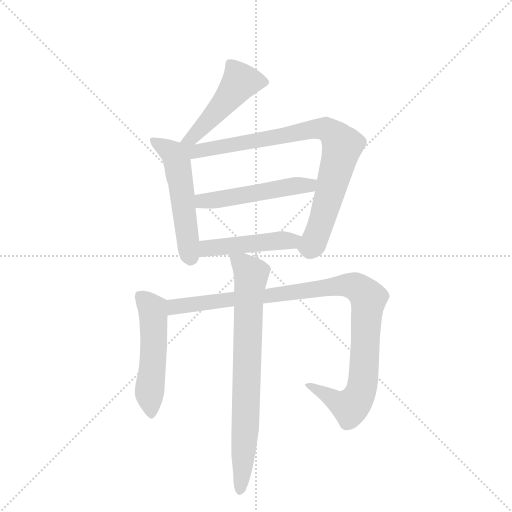
t = 0.00 s
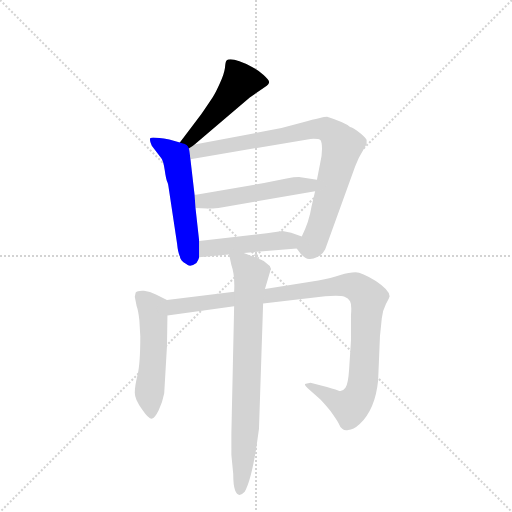
t = 1.30 s
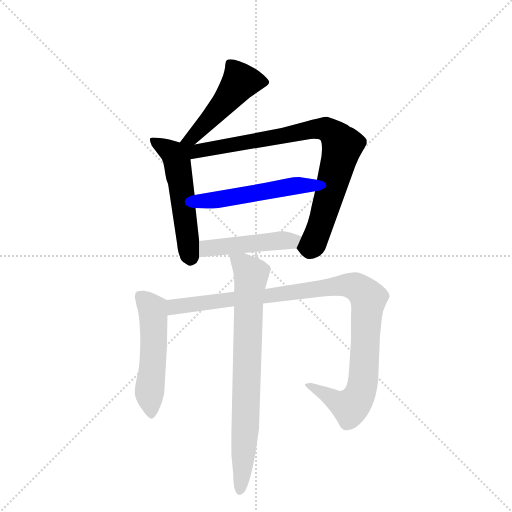
t = 2.60 s
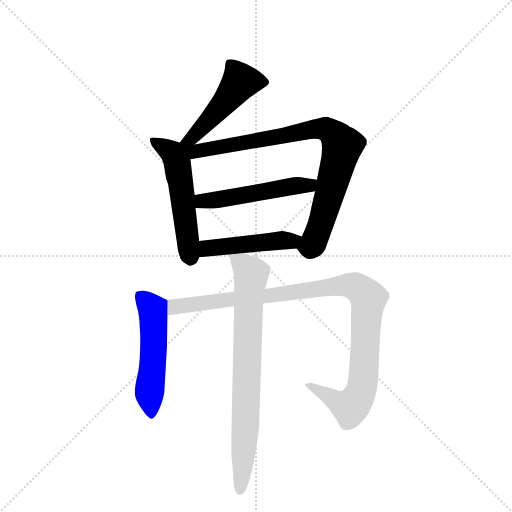
t = 3.90 s
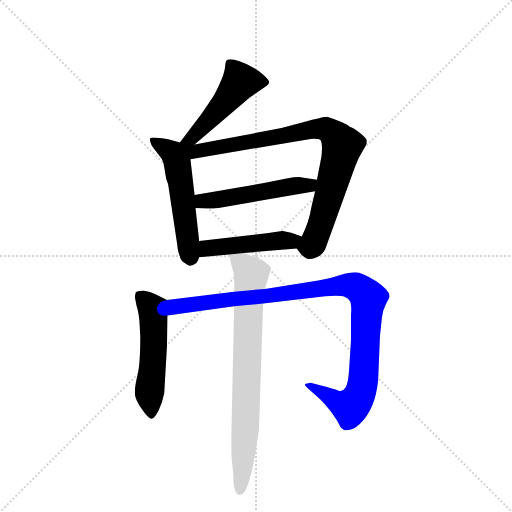
t = 5.20 s
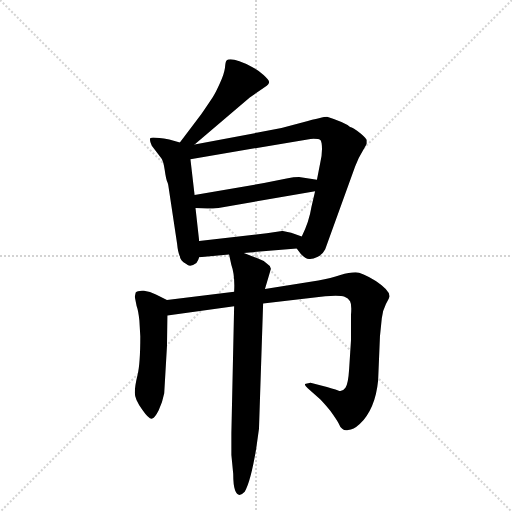
t = 6.50 s

The animated SVG that drew these frames (rendered in a browser with its animation timeline set to each time). Animation: 8 CSS @keyframes rules; one cycle of 6.50 s.

<svg version="1.1" viewBox="0 0 1024 1024" xmlns="http://www.w3.org/2000/svg">
  <g stroke="lightgray" stroke-dasharray="1,1" stroke-width="1" transform="scale(4, 4)">
    <line x1="0" y1="0" x2="256" y2="256"></line>
    <line x1="256" y1="0" x2="0" y2="256"></line>
    <line x1="128" y1="0" x2="128" y2="256"></line>
    <line x1="0" y1="128" x2="256" y2="128"></line>
  </g>
  <g transform="scale(0.92, -0.92) translate(60, -900)">
    <style type="text/css">
      
        @keyframes keyframes0 {
          from {
            stroke: blue;
            stroke-dashoffset: 491;
            stroke-width: 128;
          }
          62% {
            animation-timing-function: step-end;
            stroke: blue;
            stroke-dashoffset: 0;
            stroke-width: 128;
          }
          to {
            stroke: black;
            stroke-width: 1024;
          }
        }
        #make-me-a-hanzi-animation-0 {
          animation: keyframes0 0.6495768229166666s both;
          animation-delay: 0s;
          animation-timing-function: linear;
        }
      
        @keyframes keyframes1 {
          from {
            stroke: blue;
            stroke-dashoffset: 542;
            stroke-width: 128;
          }
          64% {
            animation-timing-function: step-end;
            stroke: blue;
            stroke-dashoffset: 0;
            stroke-width: 128;
          }
          to {
            stroke: black;
            stroke-width: 1024;
          }
        }
        #make-me-a-hanzi-animation-1 {
          animation: keyframes1 0.6910807291666666s both;
          animation-delay: 0.6495768229166666s;
          animation-timing-function: linear;
        }
      
        @keyframes keyframes2 {
          from {
            stroke: blue;
            stroke-dashoffset: 874;
            stroke-width: 128;
          }
          74% {
            animation-timing-function: step-end;
            stroke: blue;
            stroke-dashoffset: 0;
            stroke-width: 128;
          }
          to {
            stroke: black;
            stroke-width: 1024;
          }
        }
        #make-me-a-hanzi-animation-2 {
          animation: keyframes2 0.9612630208333334s both;
          animation-delay: 1.3406575520833333s;
          animation-timing-function: linear;
        }
      
        @keyframes keyframes3 {
          from {
            stroke: blue;
            stroke-dashoffset: 514;
            stroke-width: 128;
          }
          63% {
            animation-timing-function: step-end;
            stroke: blue;
            stroke-dashoffset: 0;
            stroke-width: 128;
          }
          to {
            stroke: black;
            stroke-width: 1024;
          }
        }
        #make-me-a-hanzi-animation-3 {
          animation: keyframes3 0.6682942708333334s both;
          animation-delay: 2.3019205729166665s;
          animation-timing-function: linear;
        }
      
        @keyframes keyframes4 {
          from {
            stroke: blue;
            stroke-dashoffset: 472;
            stroke-width: 128;
          }
          61% {
            animation-timing-function: step-end;
            stroke: blue;
            stroke-dashoffset: 0;
            stroke-width: 128;
          }
          to {
            stroke: black;
            stroke-width: 1024;
          }
        }
        #make-me-a-hanzi-animation-4 {
          animation: keyframes4 0.6341145833333334s both;
          animation-delay: 2.97021484375s;
          animation-timing-function: linear;
        }
      
        @keyframes keyframes5 {
          from {
            stroke: blue;
            stroke-dashoffset: 528;
            stroke-width: 128;
          }
          63% {
            animation-timing-function: step-end;
            stroke: blue;
            stroke-dashoffset: 0;
            stroke-width: 128;
          }
          to {
            stroke: black;
            stroke-width: 1024;
          }
        }
        #make-me-a-hanzi-animation-5 {
          animation: keyframes5 0.6796875s both;
          animation-delay: 3.6043294270833335s;
          animation-timing-function: linear;
        }
      
        @keyframes keyframes6 {
          from {
            stroke: blue;
            stroke-dashoffset: 1053;
            stroke-width: 128;
          }
          77% {
            animation-timing-function: step-end;
            stroke: blue;
            stroke-dashoffset: 0;
            stroke-width: 128;
          }
          to {
            stroke: black;
            stroke-width: 1024;
          }
        }
        #make-me-a-hanzi-animation-6 {
          animation: keyframes6 1.10693359375s both;
          animation-delay: 4.284016927083334s;
          animation-timing-function: linear;
        }
      
        @keyframes keyframes7 {
          from {
            stroke: blue;
            stroke-dashoffset: 782;
            stroke-width: 128;
          }
          72% {
            animation-timing-function: step-end;
            stroke: blue;
            stroke-dashoffset: 0;
            stroke-width: 128;
          }
          to {
            stroke: black;
            stroke-width: 1024;
          }
        }
        #make-me-a-hanzi-animation-7 {
          animation: keyframes7 0.8863932291666666s both;
          animation-delay: 5.390950520833334s;
          animation-timing-function: linear;
        }
      
    </style>
    
      <path d="M 363 586 L 483 688 L 516 711 Q 525 717 525 722 Q 525 726 513 737 Q 501 748 489 754 Q 442 778 432 768 Q 430 765 429 752 Q 427 738 418 719 Q 409 699 405 693 Q 401 686 377 651 L 331 590 C 313 566 340 567 363 586 Z" fill="lightgray"></path>
    
      <path d="M 331 590 L 308 597 Q 270 603 267 600 Q 264 596 270 583 L 289 558 Q 295 552 298 531 Q 301 509 304 504 Q 306 499 306 496 L 325 370 Q 327 350 331 343 Q 331 334 345 326 Q 353 318 367 328 Q 371 334 373 341 L 373 376 L 365 448 L 363 476 L 354 554 C 351 584 351 584 331 590 Z" fill="lightgray"></path>
    
      <path d="M 585 360 L 594 348 Q 604 337 612 337 Q 619 336 631 342 Q 642 347 647 358 L 712 538 Q 720 559 729 573 Q 737 586 737 588 L 737 595 Q 738 598 724 610 Q 707 623 701 624 Q 689 634 651 646 Q 642 646 599 634 Q 556 621 512 614 L 363 586 C 319 578 295 544 354 554 L 615 598 Q 633 599 637 595 Q 640 590 640 576 Q 640 561 636 545 L 629 509 L 625 484 L 617 450 Q 612 418 596 386 C 585 361 585 361 585 360 Z" fill="lightgray"></path>
    
      <path d="M 629 509 L 590 515 Q 579 515 563 512 L 514 502 L 363 476 C 333 471 335 449 365 448 L 390 447 Q 394 446 415 448 L 625 484 C 655 489 659 504 629 509 Z" fill="lightgray"></path>
    
      <path d="M 470 350 L 585 360 C 615 363 624 376 596 386 L 573 394 Q 566 396 554 398 L 520 393 L 373 376 C 343 373 343 338 373 341 L 438 347 L 470 350 Z" fill="lightgray"></path>
    
      <path d="M 303 248 L 279 260 Q 266 267 253 268 Q 239 269 235 264 L 233 255 L 237 235 Q 241 224 243 203 L 245 169 Q 245 109 239 85 Q 233 61 233 46 Q 233 31 249 10 Q 264 -12 271 -10 Q 277 -8 285 8 Q 293 24 297 45 L 303 148 L 304 214 C 304 244 305 247 303 248 Z" fill="lightgray"></path>
    
      <path d="M 304 214 L 449 234 L 512 240 L 647 256 Q 680 258 689 255 Q 697 252 701 245 Q 705 238 703 216 L 703 160 L 699 98 Q 697 66 691 57 Q 684 47 675 51 Q 666 55 638 62 L 615 68 L 605 66 Q 599 65 609 56 L 636 32 Q 644 24 658 7 Q 671 -11 676 -20 Q 680 -30 684 -32 Q 689 -37 697 -35 Q 708 -35 722 -22 Q 756 11 762 73 L 766 169 L 770 208 Q 771 223 779 239 Q 787 254 787 256 Q 787 269 757 289 Q 726 308 713 308 Q 699 308 680 302 Q 660 295 632 290 L 516 272 L 449 266 L 303 248 C 273 244 274 210 304 214 Z" fill="lightgray"></path>
    
      <path d="M 449 234 L 443 -42 L 443 -89 L 447 -130 Q 447 -155 451 -166 Q 458 -184 472 -169 Q 485 -147 497 -75 L 503 -32 L 512 240 L 516 272 L 529 316 Q 528 322 520 327 Q 513 334 501 338 L 470 350 C 442 361 434 364 438 347 L 443 324 Q 451 302 449 266 L 449 234 Z" fill="lightgray"></path>
    
    
      <clipPath id="make-me-a-hanzi-clip-0">
        <path d="M 363 586 L 483 688 L 516 711 Q 525 717 525 722 Q 525 726 513 737 Q 501 748 489 754 Q 442 778 432 768 Q 430 765 429 752 Q 427 738 418 719 Q 409 699 405 693 Q 401 686 377 651 L 331 590 C 313 566 340 567 363 586 Z"></path>
      </clipPath>
      <path clip-path="url(#make-me-a-hanzi-clip-0)" d="M 515 721 L 463 723 L 371 613 L 360 602 L 337 595" fill="none" id="make-me-a-hanzi-animation-0" stroke-dasharray="363 726" stroke-linecap="round"></path>
    
      <clipPath id="make-me-a-hanzi-clip-1">
        <path d="M 331 590 L 308 597 Q 270 603 267 600 Q 264 596 270 583 L 289 558 Q 295 552 298 531 Q 301 509 304 504 Q 306 499 306 496 L 325 370 Q 327 350 331 343 Q 331 334 345 326 Q 353 318 367 328 Q 371 334 373 341 L 373 376 L 365 448 L 363 476 L 354 554 C 351 584 351 584 331 590 Z"></path>
      </clipPath>
      <path clip-path="url(#make-me-a-hanzi-clip-1)" d="M 271 596 L 315 566 L 326 543 L 355 338" fill="none" id="make-me-a-hanzi-animation-1" stroke-dasharray="414 828" stroke-linecap="round"></path>
    
      <clipPath id="make-me-a-hanzi-clip-2">
        <path d="M 585 360 L 594 348 Q 604 337 612 337 Q 619 336 631 342 Q 642 347 647 358 L 712 538 Q 720 559 729 573 Q 737 586 737 588 L 737 595 Q 738 598 724 610 Q 707 623 701 624 Q 689 634 651 646 Q 642 646 599 634 Q 556 621 512 614 L 363 586 C 319 578 295 544 354 554 L 615 598 Q 633 599 637 595 Q 640 590 640 576 Q 640 561 636 545 L 629 509 L 625 484 L 617 450 Q 612 418 596 386 C 585 361 585 361 585 360 Z"></path>
      </clipPath>
      <path clip-path="url(#make-me-a-hanzi-clip-2)" d="M 336 585 L 362 570 L 613 619 L 644 620 L 664 609 L 684 583 L 679 559 L 623 375 L 615 364 L 600 362" fill="none" id="make-me-a-hanzi-animation-2" stroke-dasharray="746 1492" stroke-linecap="round"></path>
    
      <clipPath id="make-me-a-hanzi-clip-3">
        <path d="M 629 509 L 590 515 Q 579 515 563 512 L 514 502 L 363 476 C 333 471 335 449 365 448 L 390 447 Q 394 446 415 448 L 625 484 C 655 489 659 504 629 509 Z"></path>
      </clipPath>
      <path clip-path="url(#make-me-a-hanzi-clip-3)" d="M 372 456 L 380 463 L 573 495 L 612 496 L 622 504" fill="none" id="make-me-a-hanzi-animation-3" stroke-dasharray="386 772" stroke-linecap="round"></path>
    
      <clipPath id="make-me-a-hanzi-clip-4">
        <path d="M 470 350 L 585 360 C 615 363 624 376 596 386 L 573 394 Q 566 396 554 398 L 520 393 L 373 376 C 343 373 343 338 373 341 L 438 347 L 470 350 Z"></path>
      </clipPath>
      <path clip-path="url(#make-me-a-hanzi-clip-4)" d="M 379 347 L 397 362 L 573 376 L 588 382" fill="none" id="make-me-a-hanzi-animation-4" stroke-dasharray="344 688" stroke-linecap="round"></path>
    
      <clipPath id="make-me-a-hanzi-clip-5">
        <path d="M 303 248 L 279 260 Q 266 267 253 268 Q 239 269 235 264 L 233 255 L 237 235 Q 241 224 243 203 L 245 169 Q 245 109 239 85 Q 233 61 233 46 Q 233 31 249 10 Q 264 -12 271 -10 Q 277 -8 285 8 Q 293 24 297 45 L 303 148 L 304 214 C 304 244 305 247 303 248 Z"></path>
      </clipPath>
      <path clip-path="url(#make-me-a-hanzi-clip-5)" d="M 243 258 L 264 238 L 273 219 L 275 168 L 265 50 L 269 -2" fill="none" id="make-me-a-hanzi-animation-5" stroke-dasharray="400 800" stroke-linecap="round"></path>
    
      <clipPath id="make-me-a-hanzi-clip-6">
        <path d="M 304 214 L 449 234 L 512 240 L 647 256 Q 680 258 689 255 Q 697 252 701 245 Q 705 238 703 216 L 703 160 L 699 98 Q 697 66 691 57 Q 684 47 675 51 Q 666 55 638 62 L 615 68 L 605 66 Q 599 65 609 56 L 636 32 Q 644 24 658 7 Q 671 -11 676 -20 Q 680 -30 684 -32 Q 689 -37 697 -35 Q 708 -35 722 -22 Q 756 11 762 73 L 766 169 L 770 208 Q 771 223 779 239 Q 787 254 787 256 Q 787 269 757 289 Q 726 308 713 308 Q 699 308 680 302 Q 660 295 632 290 L 516 272 L 449 266 L 303 248 C 273 244 274 210 304 214 Z"></path>
      </clipPath>
      <path clip-path="url(#make-me-a-hanzi-clip-6)" d="M 311 220 L 320 233 L 341 237 L 669 278 L 703 279 L 718 273 L 741 252 L 730 81 L 717 32 L 701 15 L 687 19 L 611 63" fill="none" id="make-me-a-hanzi-animation-6" stroke-dasharray="925 1850" stroke-linecap="round"></path>
    
      <clipPath id="make-me-a-hanzi-clip-7">
        <path d="M 449 234 L 443 -42 L 443 -89 L 447 -130 Q 447 -155 451 -166 Q 458 -184 472 -169 Q 485 -147 497 -75 L 503 -32 L 512 240 L 516 272 L 529 316 Q 528 322 520 327 Q 513 334 501 338 L 470 350 C 442 361 434 364 438 347 L 443 324 Q 451 302 449 266 L 449 234 Z"></path>
      </clipPath>
      <path clip-path="url(#make-me-a-hanzi-clip-7)" d="M 444 342 L 486 303 L 474 -23 L 462 -165" fill="none" id="make-me-a-hanzi-animation-7" stroke-dasharray="654 1308" stroke-linecap="round"></path>
    
  </g>
</svg>
